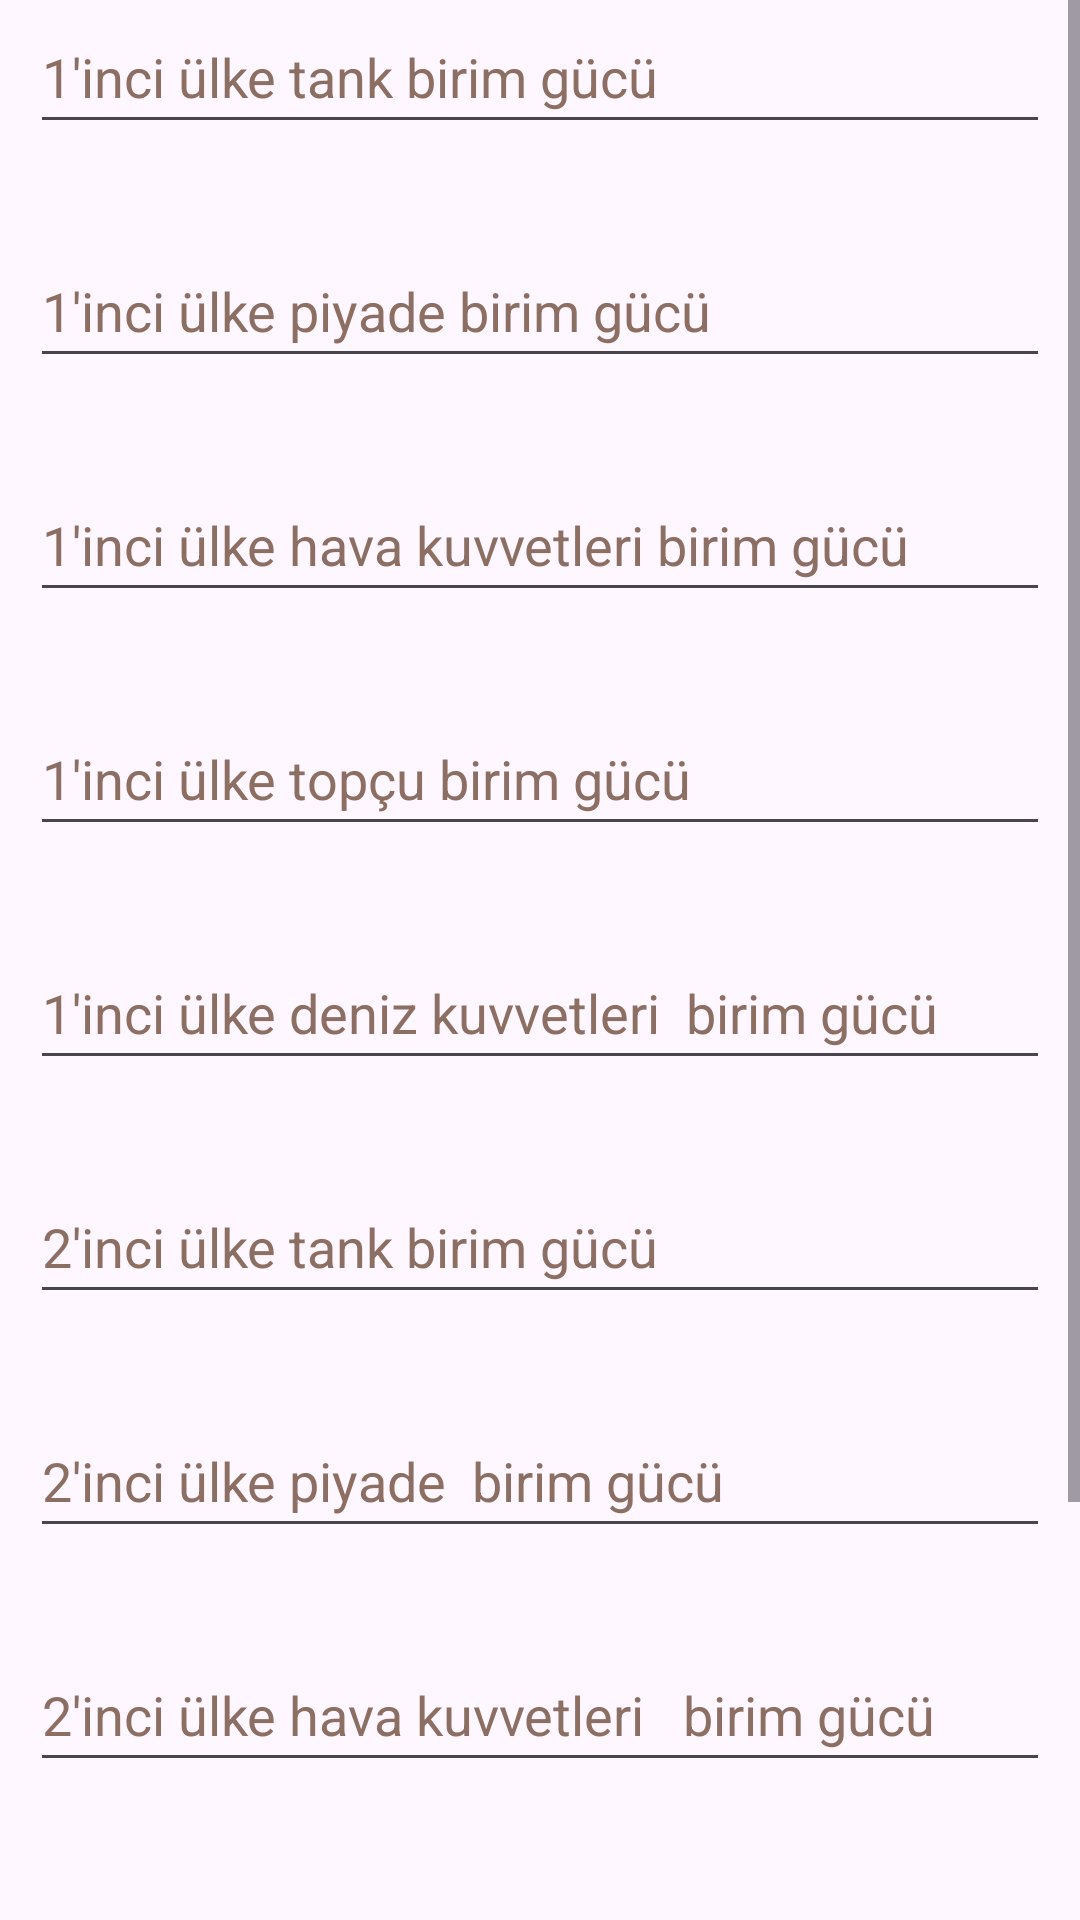

Here is an Android app screen rendered from its layout file. Give the layout XML and the strings, colors and styles it references.
<!-- AndroidManifest.xml: application theme Theme.WarSnifffer -->
<!-- res/layout/activity_prepare_compare.xml -->
<?xml version="1.0" encoding="utf-8"?>
<androidx.constraintlayout.widget.ConstraintLayout xmlns:android="http://schemas.android.com/apk/res/android"
    xmlns:app="http://schemas.android.com/apk/res-auto"
    xmlns:tools="http://schemas.android.com/tools"
    android:layout_width="match_parent"
    android:layout_height="match_parent"
    android:layout_marginTop="20dp"
    android:layout_marginBottom="20dp"
    tools:context=".activity.PrepareCompareActivity">

    <ScrollView
        android:layout_width="match_parent"
        android:layout_height="match_parent"
        tools:layout_editor_absoluteX="0dp"
        tools:layout_editor_absoluteY="97dp">

        <LinearLayout
            android:layout_width="match_parent"
            android:layout_height="wrap_content"
            android:orientation="vertical">

            <EditText
                android:id="@+id/tankc1"
                android:layout_width="match_parent"
                android:layout_height="wrap_content"
                android:layout_marginLeft="10dp"
                android:layout_marginRight="10dp"
                android:layout_marginBottom="20dp"
                android:autofillHints=""
                android:ems="10"
                android:hint="1'inci ülke tank birim gücü"
                android:inputType="number"
                android:minHeight="48dp"
                android:textColorHint="#8D6E63" />

            <EditText
                android:id="@+id/manc1"
                android:layout_width="match_parent"
                android:layout_height="wrap_content"
                android:layout_marginLeft="10dp"
                android:layout_marginTop="10dp"
                android:layout_marginRight="10dp"
                android:layout_marginBottom="20dp"
                android:autofillHints=""
                android:ems="10"
                android:hint="1'inci ülke piyade birim gücü"
                android:inputType="number"
                android:minHeight="48dp"
                android:textColorHint="#8D6E63" />

            <EditText
                android:id="@+id/planec1"
                android:layout_width="match_parent"
                android:layout_height="wrap_content"
                android:layout_marginLeft="10dp"
                android:layout_marginTop="10dp"
                android:layout_marginRight="10dp"
                android:layout_marginBottom="20dp"
                android:autofillHints=""
                android:ems="10"
                android:hint="1'inci ülke hava kuvvetleri birim gücü"
                android:inputType="number"
                android:minHeight="48dp"
                android:textColorHint="#8D6E63" />

            <EditText
                android:id="@+id/artilleryc1"
                android:layout_width="match_parent"
                android:layout_height="wrap_content"
                android:layout_marginLeft="10dp"
                android:layout_marginTop="10dp"
                android:layout_marginRight="10dp"
                android:layout_marginBottom="20dp"
                android:autofillHints=""
                android:ems="10"
                android:hint="1'inci ülke topçu birim gücü"
                android:inputType="number"
                android:minHeight="48dp"
                android:textColorHint="#8D6E63" />

            <EditText
                android:id="@+id/navyc1"
                android:layout_width="match_parent"
                android:layout_height="wrap_content"
                android:layout_marginLeft="10dp"
                android:layout_marginTop="10dp"
                android:layout_marginRight="10dp"
                android:layout_marginBottom="20dp"
                android:autofillHints=""
                android:ems="10"
                android:hint="1'inci ülke deniz kuvvetleri  birim gücü"
                android:inputType="number"
                android:minHeight="48dp"
                android:textColorHint="#8D6E63" />

            <EditText
                android:id="@+id/tankc2"
                android:layout_width="match_parent"
                android:layout_height="wrap_content"
                android:layout_marginLeft="10dp"
                android:layout_marginTop="10dp"
                android:layout_marginRight="10dp"
                android:layout_marginBottom="20dp"
                android:autofillHints=""
                android:ems="10"
                android:hint="2'inci ülke tank birim gücü"
                android:inputType="number"
                android:minHeight="48dp"
                android:textColorHint="#8D6E63" />

            <EditText
                android:id="@+id/manc2"
                android:layout_width="match_parent"
                android:layout_height="wrap_content"
                android:layout_marginLeft="10dp"
                android:layout_marginTop="10dp"
                android:layout_marginRight="10dp"
                android:layout_marginBottom="20dp"
                android:autofillHints=""
                android:ems="10"
                android:hint="2'inci ülke piyade  birim gücü"
                android:inputType="number"
                android:minHeight="48dp"
                android:textColorHint="#8D6E63" />

            <EditText
                android:id="@+id/planec2"
                android:layout_width="match_parent"
                android:layout_height="wrap_content"
                android:layout_marginLeft="10dp"
                android:layout_marginTop="10dp"
                android:layout_marginRight="10dp"
                android:layout_marginBottom="20dp"
                android:autofillHints=""
                android:ems="10"
                android:hint="2'inci ülke hava kuvvetleri   birim gücü"
                android:inputType="number"
                android:minHeight="48dp"
                android:textColorHint="#8D6E63" />

            <EditText
                android:id="@+id/artilleryc2"
                android:layout_width="match_parent"
                android:layout_height="wrap_content"
                android:layout_marginLeft="10dp"
                android:layout_marginTop="10dp"
                android:layout_marginRight="10dp"
                android:layout_marginBottom="20dp"
                android:autofillHints=""
                android:ems="10"
                android:hint="2'inci ülke topçu birim gücü"
                android:inputType="number"
                android:minHeight="48dp"
                android:textColorHint="#8D6E63" />

            <EditText
                android:id="@+id/navyc2"
                android:layout_width="match_parent"
                android:layout_height="48dp"
                android:layout_marginLeft="10dp"
                android:layout_marginTop="10dp"
                android:layout_marginRight="10dp"
                android:layout_marginBottom="20dp"
                android:autofillHints=""
                android:ems="10"
                android:hint="2'inci ülke deniz kuvvetleri birim gücü"
                android:inputType="number"
                android:minHeight="48dp" />

            <Button
                android:id="@+id/okCompareButton"
                android:layout_width="match_parent"
                android:layout_height="wrap_content"
                android:text="ONAYLA" />
        </LinearLayout>
    </ScrollView>
</androidx.constraintlayout.widget.ConstraintLayout>
<!-- resources referenced by this layout -->
<resources>
  <style name="Theme.WarSnifffer" parent="Theme.Material3.Light.NoActionBar">
          
          <item name="colorPrimary">@color/teal_700</item> 
          <item name="colorPrimaryVariant">@color/black</item> 
          <item name="colorOnPrimary">@color/black</item> 
  
          
          <item name="colorSecondary">@color/teal_200</item>
          <item name="colorSecondaryVariant">@color/teal_700</item>
          <item name="colorOnSecondary">@color/black</item>
          
          <item name="android:statusBarColor">?attr/colorPrimaryVariant</item>
          
      </style>
  <color name="teal_700">#FF018786</color>
  <color name="black">#FF000000</color>
  <color name="teal_200">#FF03DAC5</color>
</resources>
